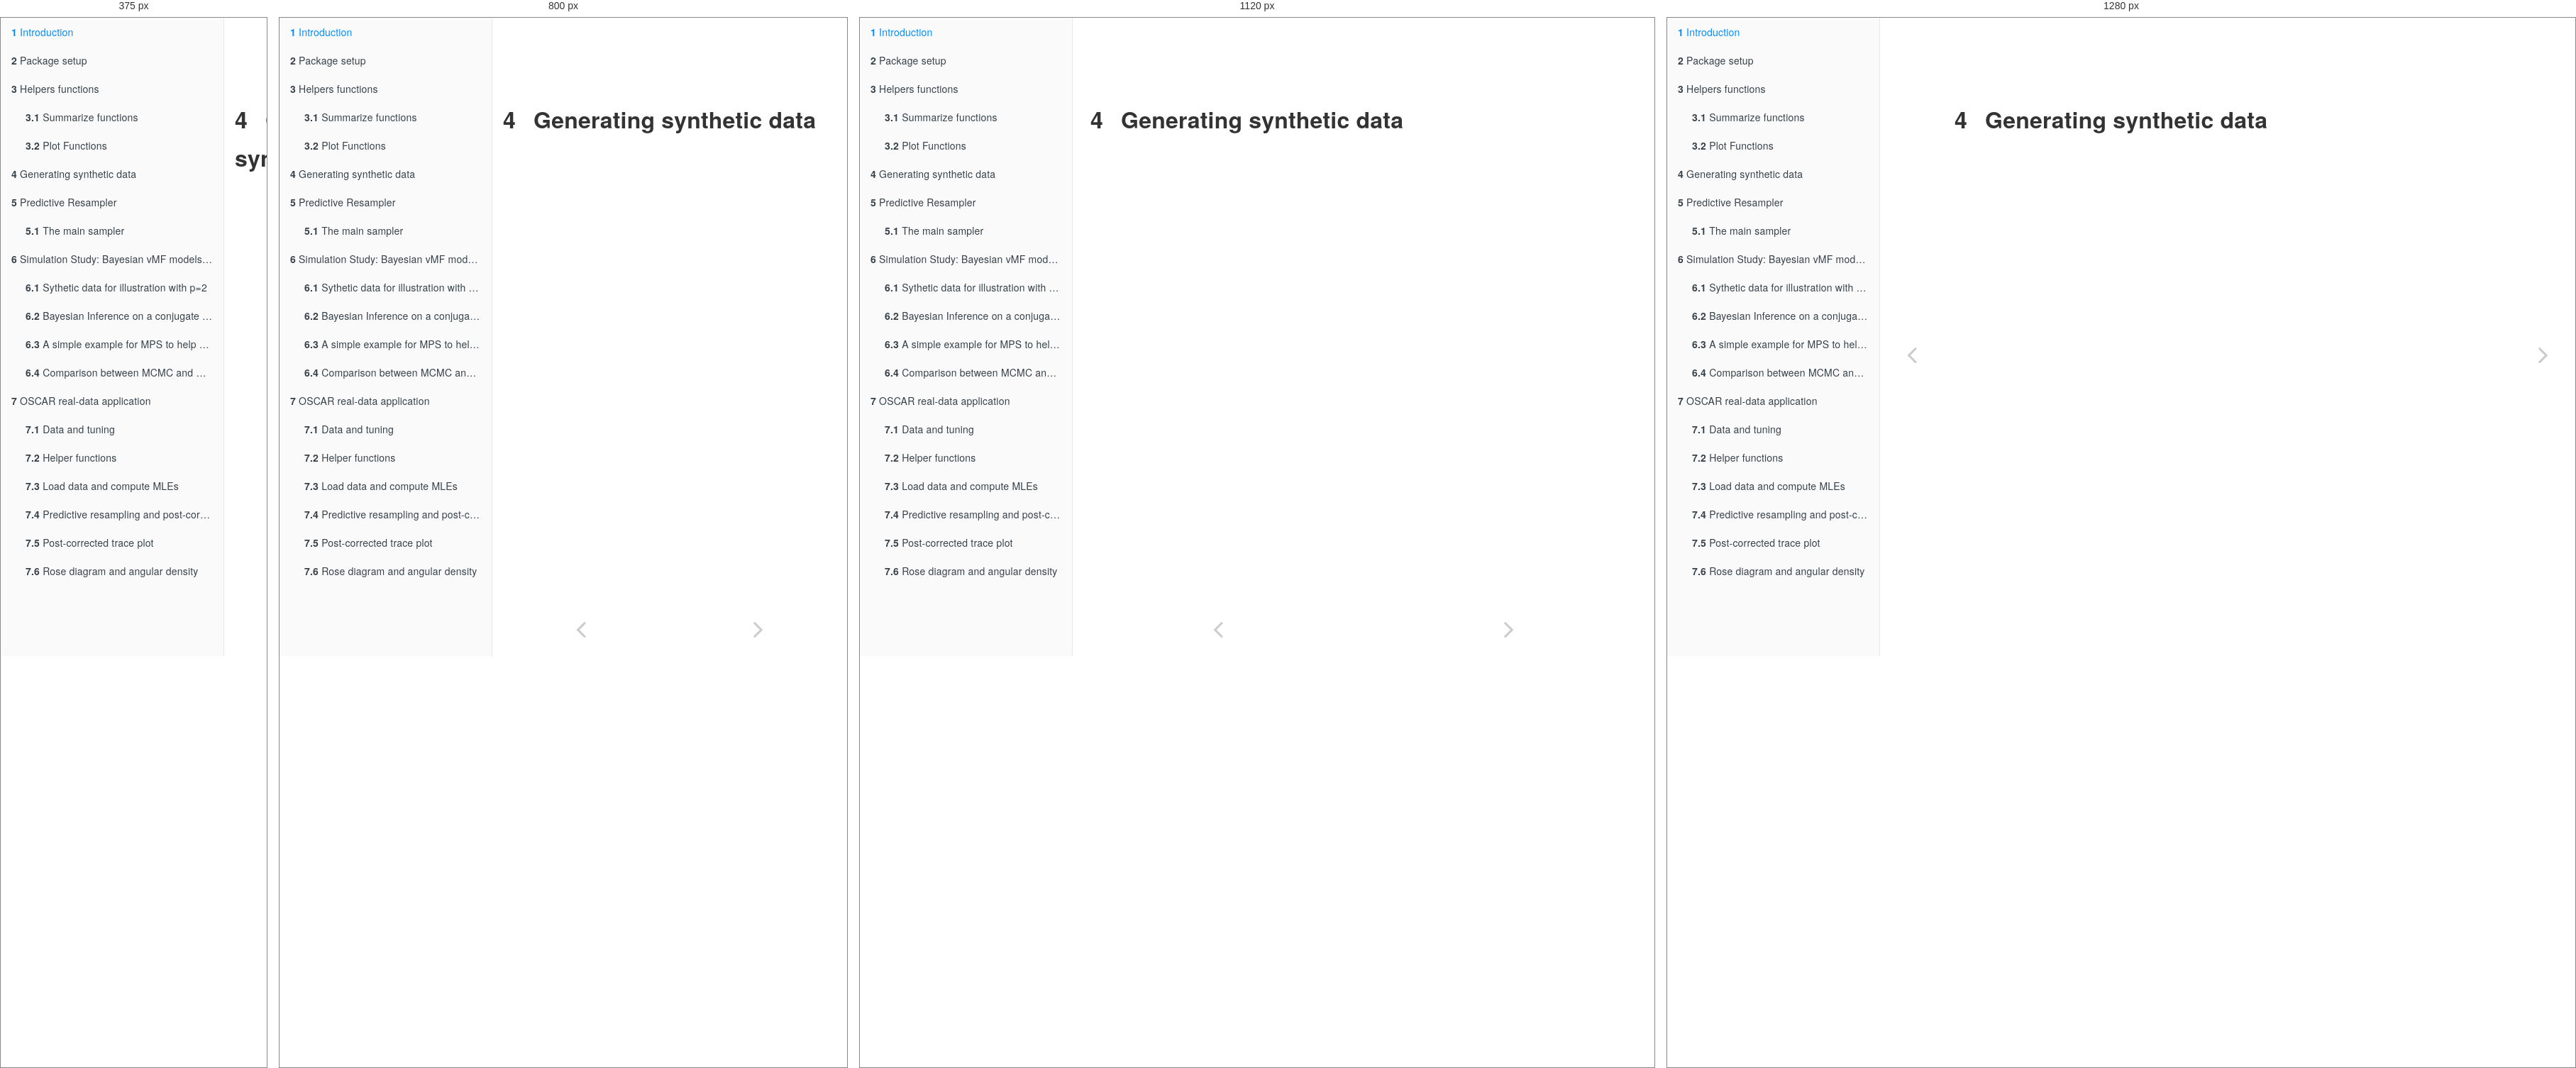
Rendered at 375 px, 800 px, 1120 px and 1280 px, left to right.

<!-- file: syntheticdata.html -->
<!DOCTYPE html>
<html lang="" xml:lang="">
<head>
<meta http-equiv="Content-Type" content="text/html; charset=UTF-8">
<meta charset="utf-8">
<meta http-equiv="X-UA-Compatible" content="IE=edge">
<title>4 Generating synthetic data | Creating the bayesdir R package</title>
<meta name="description" content="4 Generating synthetic data | Creating the bayesdir R package">
<meta name="generator" content="bookdown 0.46 and GitBook 2.6.7">
<meta property="og:title" content="4 Generating synthetic data | Creating the bayesdir R package">
<meta property="og:type" content="book">
<meta name="twitter:card" content="summary">
<meta name="twitter:title" content="4 Generating synthetic data | Creating the bayesdir R package">
<meta name="author" content="Sheng Jiang">
<meta name="date" content="2026-06-21">
<meta name="viewport" content="width=device-width, initial-scale=1">
<meta name="apple-mobile-web-app-capable" content="yes">
<meta name="apple-mobile-web-app-status-bar-style" content="black">
<link rel="prev" href="helpers-functions.html">
<link rel="next" href="predictive-resampler.html">
<script src="libs/header-attrs-2.31/header-attrs.js"></script><script src="libs/jquery-3.6.0/jquery-3.6.0.min.js"></script><script src="https://cdn.jsdelivr.net/npm/fuse.js@6.4.6/dist/fuse.min.js"></script><link href="libs/gitbook-2.6.7/css/style.css" rel="stylesheet">
<link href="libs/gitbook-2.6.7/css/plugin-table.css" rel="stylesheet">
<link href="libs/gitbook-2.6.7/css/plugin-bookdown.css" rel="stylesheet">
<link href="libs/gitbook-2.6.7/css/plugin-highlight.css" rel="stylesheet">
<link href="libs/gitbook-2.6.7/css/plugin-search.css" rel="stylesheet">
<link href="libs/gitbook-2.6.7/css/plugin-fontsettings.css" rel="stylesheet">
<link href="libs/gitbook-2.6.7/css/plugin-clipboard.css" rel="stylesheet">
<link href="libs/anchor-sections-1.1.0/anchor-sections.css" rel="stylesheet">
<link href="libs/anchor-sections-1.1.0/anchor-sections-hash.css" rel="stylesheet">
<script src="libs/anchor-sections-1.1.0/anchor-sections.js"></script><style type="text/css">
html { -webkit-text-size-adjust: 100%; }
pre > code.sourceCode { white-space: pre; position: relative; }
pre > code.sourceCode > span { display: inline-block; line-height: 1.25; }
pre > code.sourceCode > span:empty { height: 1.2em; }
.sourceCode { overflow: visible; }
code.sourceCode > span { color: inherit; text-decoration: inherit; }
pre.sourceCode { margin: 0; }
@media screen {
div.sourceCode { overflow: auto; }
}
@media print {
pre > code.sourceCode { white-space: pre-wrap; }
pre > code.sourceCode > span { text-indent: -5em; padding-left: 5em; }
}
pre.numberSource code
  { counter-reset: source-line 0; }
pre.numberSource code > span
  { position: relative; left: -4em; counter-increment: source-line; }
pre.numberSource code > span > a:first-child::before
  { content: counter(source-line);
    position: relative; left: -1em; text-align: right; vertical-align: baseline;
    border: none; display: inline-block;
    -webkit-touch-callout: none; -webkit-user-select: none;
    -khtml-user-select: none; -moz-user-select: none;
    -ms-user-select: none; user-select: none;
    padding: 0 4px; width: 4em;
    color: #aaaaaa;
  }
pre.numberSource { margin-left: 3em; border-left: 1px solid #aaaaaa;  padding-left: 4px; }
div.sourceCode
  {   }
@media screen {
pre > code.sourceCode > span > a:first-child::before { text-decoration: underline; }
}
code span.al { color: #ff0000; font-weight: bold; } /* Alert */
code span.an { color: #60a0b0; font-weight: bold; font-style: italic; } /* Annotation */
code span.at { color: #7d9029; } /* Attribute */
code span.bn { color: #40a070; } /* BaseN */
code span.bu { color: #008000; } /* BuiltIn */
code span.cf { color: #007020; font-weight: bold; } /* ControlFlow */
code span.ch { color: #4070a0; } /* Char */
code span.cn { color: #880000; } /* Constant */
code span.co { color: #60a0b0; font-style: italic; } /* Comment */
code span.cv { color: #60a0b0; font-weight: bold; font-style: italic; } /* CommentVar */
code span.do { color: #ba2121; font-style: italic; } /* Documentation */
code span.dt { color: #902000; } /* DataType */
code span.dv { color: #40a070; } /* DecVal */
code span.er { color: #ff0000; font-weight: bold; } /* Error */
code span.ex { } /* Extension */
code span.fl { color: #40a070; } /* Float */
code span.fu { color: #06287e; } /* Function */
code span.im { color: #008000; font-weight: bold; } /* Import */
code span.in { color: #60a0b0; font-weight: bold; font-style: italic; } /* Information */
code span.kw { color: #007020; font-weight: bold; } /* Keyword */
code span.op { color: #666666; } /* Operator */
code span.ot { color: #007020; } /* Other */
code span.pp { color: #bc7a00; } /* Preprocessor */
code span.sc { color: #4070a0; } /* SpecialChar */
code span.ss { color: #bb6688; } /* SpecialString */
code span.st { color: #4070a0; } /* String */
code span.va { color: #19177c; } /* Variable */
code span.vs { color: #4070a0; } /* VerbatimString */
code span.wa { color: #60a0b0; font-weight: bold; font-style: italic; } /* Warning */
</style>
<style type="text/css">
  
  div.hanging-indent{margin-left: 1.5em; text-indent: -1.5em;}
</style>
<style type="text/css">fieldset.chunkfield {border:1px dotted black;padding-bottom: 0px;padding-top: 0px;margin:0 2px;padding:.35em .625em .75em}
                   legend.chunklegend {padding:0;width:auto;border:0; border-bottom: none; margin-bottom:0}</style>
</head>
<body>



  <div class="book without-animation with-summary font-size-2 font-family-1" data-basepath=".">

    <div class="book-summary">
      <nav role="navigation"><ul class="summary">
<li class="chapter" data-level="1" data-path="index.html"><a href="index.html"><i class="fa fa-check"></i><b>1</b> Introduction</a></li>
<li class="chapter" data-level="2" data-path="package-setup.html"><a href="package-setup.html"><i class="fa fa-check"></i><b>2</b> Package setup</a></li>
<li class="chapter" data-level="3" data-path="helpers-functions.html">
<a href="helpers-functions.html"><i class="fa fa-check"></i><b>3</b> Helpers functions</a>
<ul>
<li class="chapter" data-level="3.1" data-path="helpers-functions.html"><a href="helpers-functions.html#summarize-functions"><i class="fa fa-check"></i><b>3.1</b> Summarize functions</a></li>
<li class="chapter" data-level="3.2" data-path="helpers-functions.html"><a href="helpers-functions.html#plot-functions"><i class="fa fa-check"></i><b>3.2</b> Plot Functions</a></li>
</ul>
</li>
<li class="chapter" data-level="4" data-path="syntheticdata.html"><a href="syntheticdata.html"><i class="fa fa-check"></i><b>4</b> Generating synthetic data</a></li>
<li class="chapter" data-level="5" data-path="predictive-resampler.html">
<a href="predictive-resampler.html"><i class="fa fa-check"></i><b>5</b> Predictive Resampler</a>
<ul>
<li class="chapter" data-level="5.1" data-path="predictive-resampler.html"><a href="predictive-resampler.html#the-main-sampler"><i class="fa fa-check"></i><b>5.1</b> The main sampler</a></li>
</ul>
</li>
<li class="chapter" data-level="6" data-path="simulation-study-bayesian-vmf-models-for-current-direction-data-with-p2.html">
<a href="simulation-study-bayesian-vmf-models-for-current-direction-data-with-p2.html"><i class="fa fa-check"></i><b>6</b> Simulation Study: Bayesian vMF models for current direction Data with p=2</a>
<ul>
<li class="chapter" data-level="6.1" data-path="simulation-study-bayesian-vmf-models-for-current-direction-data-with-p2.html"><a href="simulation-study-bayesian-vmf-models-for-current-direction-data-with-p2.html#sythetic-data-for-illustration-with-p2"><i class="fa fa-check"></i><b>6.1</b> Sythetic data for illustration with p=2</a></li>
<li class="chapter" data-level="6.2" data-path="simulation-study-bayesian-vmf-models-for-current-direction-data-with-p2.html"><a href="simulation-study-bayesian-vmf-models-for-current-direction-data-with-p2.html#bayesian-inference-on-a-conjugate-prior-with-p2."><i class="fa fa-check"></i><b>6.2</b> Bayesian Inference on a conjugate prior with p=2.</a></li>
<li class="chapter" data-level="6.3" data-path="simulation-study-bayesian-vmf-models-for-current-direction-data-with-p2.html"><a href="simulation-study-bayesian-vmf-models-for-current-direction-data-with-p2.html#a-simple-example-for-mps-to-help-you-draw-graphies-in-the-paper"><i class="fa fa-check"></i><b>6.3</b> A simple example for MPS to help you draw graphies in the paper</a></li>
<li class="chapter" data-level="6.4" data-path="simulation-study-bayesian-vmf-models-for-current-direction-data-with-p2.html"><a href="simulation-study-bayesian-vmf-models-for-current-direction-data-with-p2.html#comparison-between-mcmc-and-mps-method."><i class="fa fa-check"></i><b>6.4</b> Comparison between MCMC and MPS Method.</a></li>
</ul>
</li>
<li class="chapter" data-level="7" data-path="oscar-real-data-application.html">
<a href="oscar-real-data-application.html"><i class="fa fa-check"></i><b>7</b> OSCAR real-data application</a>
<ul>
<li class="chapter" data-level="7.1" data-path="oscar-real-data-application.html"><a href="oscar-real-data-application.html#data-and-tuning"><i class="fa fa-check"></i><b>7.1</b> Data and tuning</a></li>
<li class="chapter" data-level="7.2" data-path="oscar-real-data-application.html"><a href="oscar-real-data-application.html#helper-functions"><i class="fa fa-check"></i><b>7.2</b> Helper functions</a></li>
<li class="chapter" data-level="7.3" data-path="oscar-real-data-application.html"><a href="oscar-real-data-application.html#load-data-and-compute-mles"><i class="fa fa-check"></i><b>7.3</b> Load data and compute MLEs</a></li>
<li class="chapter" data-level="7.4" data-path="oscar-real-data-application.html"><a href="oscar-real-data-application.html#predictive-resampling-and-post-correction"><i class="fa fa-check"></i><b>7.4</b> Predictive resampling and post-correction</a></li>
<li class="chapter" data-level="7.5" data-path="oscar-real-data-application.html"><a href="oscar-real-data-application.html#post-corrected-trace-plot"><i class="fa fa-check"></i><b>7.5</b> Post-corrected trace plot</a></li>
<li class="chapter" data-level="7.6" data-path="oscar-real-data-application.html"><a href="oscar-real-data-application.html#rose-diagram-and-angular-density"><i class="fa fa-check"></i><b>7.6</b> Rose diagram and angular density</a></li>
</ul>
</li>
</ul></nav>
</div>

    <div class="book-body">
      <div class="body-inner">
        <div class="book-header" role="navigation">
          <h1>
            <i class="fa fa-circle-o-notch fa-spin"></i><a href="./">Creating the <code>bayesdir</code> R package</a>
          </h1>
        </div>

        <div class="page-wrapper" tabindex="-1" role="main">
          <div class="page-inner">

            <section class="normal" id="section-"><div id="syntheticdata" class="section level1 hasAnchor" number="4">
<h1>
<span class="header-section-number">4</span> Generating synthetic data<a href="syntheticdata.html#syntheticdata" class="anchor-section" aria-label="Anchor link to header"></a>
</h1>

</div>
            </section>
</div>
        </div>
      </div>
<a href="helpers-functions.html" class="navigation navigation-prev " aria-label="Previous page"><i class="fa fa-angle-left"></i></a>
<a href="predictive-resampler.html" class="navigation navigation-next " aria-label="Next page"><i class="fa fa-angle-right"></i></a>
    </div>
  </div>
<script src="libs/gitbook-2.6.7/js/app.min.js"></script><script src="libs/gitbook-2.6.7/js/clipboard.min.js"></script><script src="libs/gitbook-2.6.7/js/plugin-search.js"></script><script src="libs/gitbook-2.6.7/js/plugin-sharing.js"></script><script src="libs/gitbook-2.6.7/js/plugin-fontsettings.js"></script><script src="libs/gitbook-2.6.7/js/plugin-bookdown.js"></script><script src="libs/gitbook-2.6.7/js/jquery.highlight.js"></script><script src="libs/gitbook-2.6.7/js/plugin-clipboard.js"></script><script>
gitbook.require(["gitbook"], function(gitbook) {
gitbook.start({
  "sharing": {
    "github": false,
    "facebook": true,
    "twitter": true,
    "linkedin": false,
    "weibo": false,
    "instapaper": false,
    "vk": false,
    "whatsapp": false,
    "all": ["facebook", "twitter", "linkedin", "weibo", "instapaper"]
  },
  "fontsettings": {
    "theme": "white",
    "family": "sans",
    "size": 2
  },
  "edit": {
    "link": null,
    "text": null
  },
  "history": {
    "link": null,
    "text": null
  },
  "view": {
    "link": null,
    "text": null
  },
  "download": null,
  "search": {
    "engine": "fuse",
    "options": null
  },
  "toc": {
    "collapse": "subsection"
  }
});
});
</script><!-- dynamically load mathjax for compatibility with self-contained --><script>
  (function () {
    var script = document.createElement("script");
    script.type = "text/javascript";
    var src = "true";
    if (src === "" || src === "true") src = "https://cdnjs.cloudflare.com/ajax/libs/mathjax/2.7.9/latest.js?config=TeX-MML-AM_CHTML";
    if (location.protocol !== "file:")
      if (/^https?:/.test(src))
        src = src.replace(/^https?:/, '');
    script.src = src;
    document.getElementsByTagName("head")[0].appendChild(script);
  })();
</script>
</body>
</html>


/* @media block from libs/gitbook-2.6.7/css/style.css */
@media (max-width:600px){.book-langs-index{padding:0}}

/* @media block from libs/gitbook-2.6.7/css/style.css */
@media (max-width:600px){.book-langs-index .inner .languages li{width:100%;max-width:100%}}

/* @media block from libs/gitbook-2.6.7/css/style.css */
@media (max-width:1000px){.book .book-header h1{display:none}}

/* @media block from libs/gitbook-2.6.7/css/style.css */
@media (max-width:600px){.book .book-summary{width:calc(100% - 60px);bottom:0;left:-100%}}

/* @media block from libs/gitbook-2.6.7/css/style.css */
@media (max-width:1240px){.book .book-body{-webkit-transition:-webkit-transform 250ms ease;-moz-transition:-moz-transform 250ms ease;-o-transition:-o-transform 250ms ease;transition:transform 250ms ease;padding-bottom:20px}.book .book-body .body-inner{position:static;min-height:calc(100% - 50px)}}

/* @media block from libs/gitbook-2.6.7/css/style.css */
@media (min-width:600px){.book.with-summary .book-body{left:300px}}

/* @media block from libs/gitbook-2.6.7/css/style.css */
@media (max-width:600px){.book.with-summary{overflow:hidden}.book.with-summary .book-body{-webkit-transform:translate(calc(100% - 60px),0);-moz-transform:translate(calc(100% - 60px),0);-ms-transform:translate(calc(100% - 60px),0);-o-transform:translate(calc(100% - 60px),0);transform:translate(calc(100% - 60px),0)}}

/* @media block from libs/gitbook-2.6.7/css/style.css */
@media (max-width:1240px){.book .book-body .navigation{position:static;top:auto;max-width:50%;width:50%;display:inline-block;float:left}.book .book-body .navigation.navigation-unique{max-width:100%;width:100%}}

/* @media block from libs/gitbook-2.6.7/css/plugin-bookdown.css */
@media (min-width: 600px) {
  .book.with-summary .book-header.fixed {
    left: 300px;
  }
}

/* @media block from libs/gitbook-2.6.7/css/plugin-bookdown.css */
@media (max-width: 1240px) {
  .book .book-body.fixed {
    top: 50px;
  }
  .book .book-body.fixed .body-inner {
    top: auto;
  }
}

/* @media block from libs/gitbook-2.6.7/css/plugin-bookdown.css */
@media (max-width: 600px) {
  .book.with-summary .book-header.fixed {
    left: calc(100% - 60px);
    min-width: 300px;
  }
  .book.with-summary .book-body {
    transform: none;
    left: calc(100% - 60px);
    min-width: 300px;
  }
  .book .book-body.fixed {
    top: 0;
  }
}